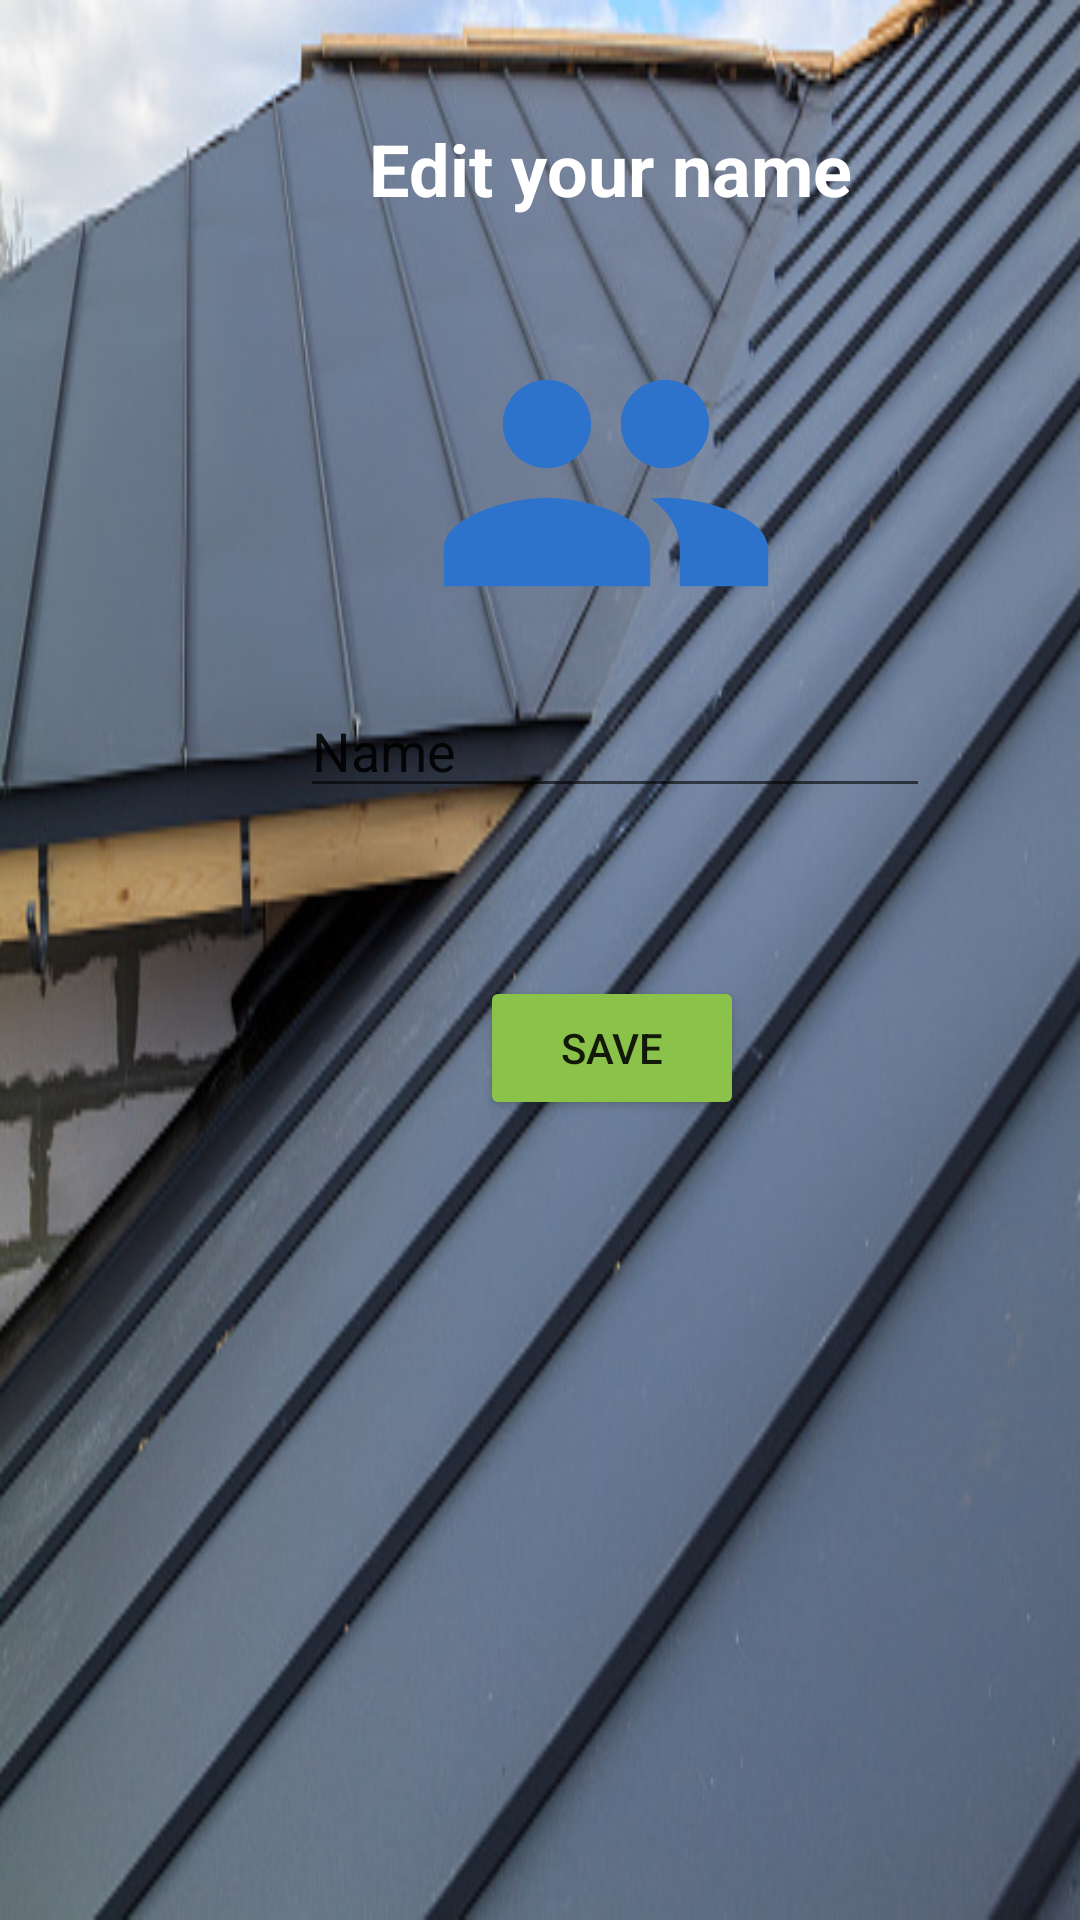

Reconstruct the res/layout file that produces this screen, plus the resources it refers to.
<!-- AndroidManifest.xml: application theme Theme.Company_app -->
<!-- res/layout/activity_change_name.xml -->
<?xml version="1.0" encoding="utf-8"?>
<androidx.constraintlayout.widget.ConstraintLayout xmlns:android="http://schemas.android.com/apk/res/android"
    xmlns:app="http://schemas.android.com/apk/res-auto"
    xmlns:tools="http://schemas.android.com/tools"
    android:layout_width="match_parent"
    android:layout_height="match_parent"
    android:background="@drawable/roof"
    tools:context=".changeName">

    <EditText
        android:id="@+id/editNameEt"
        android:layout_width="wrap_content"
        android:layout_height="wrap_content"
        android:layout_marginStart="100dp"
        android:layout_marginTop="228dp"
        android:ems="10"
        android:inputType="text"
        android:text="Name"
        app:layout_constraintStart_toStartOf="parent"
        app:layout_constraintTop_toTopOf="parent" />

    <Button
        android:id="@+id/editNameBtn"
        android:layout_width="wrap_content"
        android:layout_height="wrap_content"
        android:layout_marginStart="160dp"
        android:layout_marginTop="56dp"
        android:backgroundTint="#8BC34A"
        android:text="Save"
        app:layout_constraintStart_toStartOf="parent"
        app:layout_constraintTop_toBottomOf="@+id/editNameEt" />

    <ImageView
        android:id="@+id/imageView6"
        android:layout_width="132dp"
        android:layout_height="118dp"
        android:layout_marginStart="136dp"
        android:layout_marginBottom="8dp"
        app:layout_constraintBottom_toTopOf="@+id/editNameEt"
        app:layout_constraintStart_toStartOf="parent"
        app:srcCompat="@drawable/ic_baseline_people_24" />

    <TextView
        android:id="@+id/textView13"
        android:layout_width="231dp"
        android:layout_height="60dp"
        android:layout_marginStart="88dp"
        android:layout_marginTop="40dp"
        android:text="Edit your name"
        android:textAlignment="center"
        android:textColor="@color/white"
        android:textSize="24dp"
        android:textStyle="bold"
        app:layout_constraintStart_toStartOf="parent"
        app:layout_constraintTop_toTopOf="parent" />
</androidx.constraintlayout.widget.ConstraintLayout>
<!-- resources referenced by this layout -->
<resources>
  <color name="white">#FFFFFFFF</color>
  <!-- drawable ic_baseline_people_24 (drawable) -->
  <vector android:height="24dp" android:tint="#2D72CB"
      android:viewportHeight="24" android:viewportWidth="24"
      android:width="24dp" xmlns:android="http://schemas.android.com/apk/res/android">
      <path android:fillColor="@android:color/white" android:pathData="M16,11c1.66,0 2.99,-1.34 2.99,-3S17.66,5 16,5c-1.66,0 -3,1.34 -3,3s1.34,3 3,3zM8,11c1.66,0 2.99,-1.34 2.99,-3S9.66,5 8,5C6.34,5 5,6.34 5,8s1.34,3 3,3zM8,13c-2.33,0 -7,1.17 -7,3.5L1,19h14v-2.5c0,-2.33 -4.67,-3.5 -7,-3.5zM16,13c-0.29,0 -0.62,0.02 -0.97,0.05 1.16,0.84 1.97,1.97 1.97,3.45L17,19h6v-2.5c0,-2.33 -4.67,-3.5 -7,-3.5z"/>
  </vector>
  <!-- drawable roof: jpg bitmap (drawable, 78606 bytes) -->
  <style name="Theme.Company_app" parent="Theme.MaterialComponents.DayNight.NoActionBar">
          <item name="android:windowFullscreen">true</item>
          
          <item name="colorPrimary">@color/purple_500</item>
          <item name="colorPrimaryVariant">@color/purple_700</item>
          <item name="colorOnPrimary">@color/white</item>
          
          <item name="colorSecondary">@color/teal_200</item>
          <item name="colorSecondaryVariant">@color/teal_700</item>
          <item name="colorOnSecondary">@color/black</item>
          
          <item name="android:statusBarColor">?attr/colorPrimaryVariant</item>
          
      </style>
  <color name="purple_500">#FF6200EE</color>
  <color name="purple_700">#FF3700B3</color>
  <color name="teal_200">#FF03DAC5</color>
  <color name="teal_700">#FF018786</color>
  <color name="black">#FF000000</color>
</resources>
